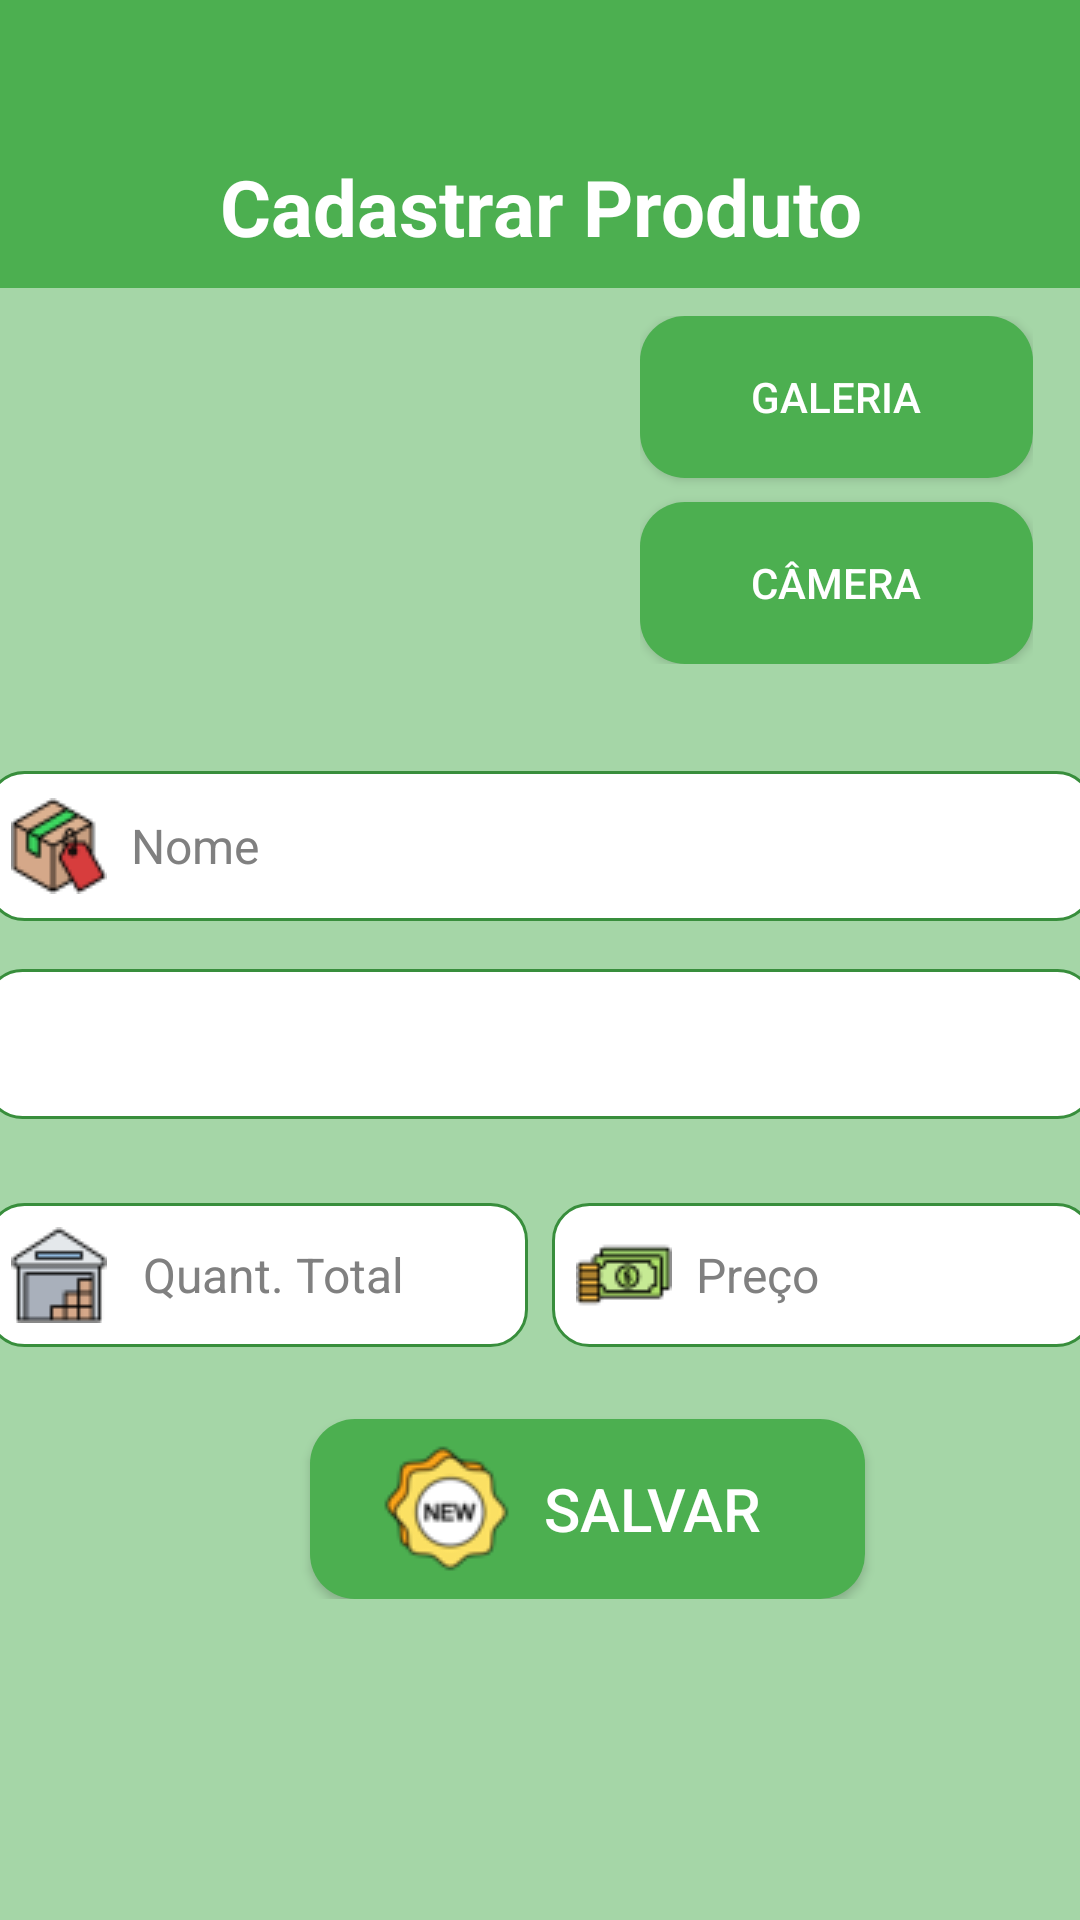

Android layout source for this screen:
<!-- AndroidManifest.xml: application theme Theme.DV_Estoque -->
<!-- res/layout/fragment_cadastrar_produtos.xml -->
<ScrollView xmlns:android="http://schemas.android.com/apk/res/android"
    xmlns:app="http://schemas.android.com/apk/res-auto"
    android:layout_width="match_parent"
    android:layout_height="match_parent"
    android:background="@color/background">

    <LinearLayout
        android:layout_width="match_parent"
        android:layout_height="wrap_content"
        android:gravity="center"
        android:orientation="vertical">

        <androidx.appcompat.widget.Toolbar
            android:id="@+id/toolbar"
            android:layout_width="match_parent"
            android:layout_height="42dp"
            android:background="@color/colorPrimary"
            android:minHeight="?attr/actionBarSize"
            android:theme="?attr/actionBarTheme" />

        <TextView
            android:id="@+id/textViewCadastro"
            android:layout_width="match_parent"
            android:layout_height="54dp"
            android:background="@color/colorPrimary"
            android:gravity="center"
            android:text="Cadastrar Produto"
            android:textAlignment="center"
            android:textColor="@color/white"
            android:textSize="26sp"
            android:textStyle="bold" />
        <TextView
            android:id="@+id/textViewAtualizar"
            android:layout_width="match_parent"
            android:layout_height="54dp"
            android:background="@color/colorPrimary"
            android:gravity="center"
            android:text="Editar Produto"
            android:textAlignment="center"
            android:textColor="@color/white"
            android:textSize="26sp"
            android:textStyle="bold"
            android:visibility="gone"/>

        <LinearLayout
            android:layout_width="match_parent"
            android:layout_height="match_parent"
            android:layout_gravity="end"
            android:layout_marginBottom="26dp"
            android:gravity="center_horizontal|center_vertical"
            android:orientation="horizontal">

            <ImageView
                android:id="@+id/proImagemView"
                android:layout_width="153dp"
                android:layout_height="135dp"
                android:layout_marginEnd="45dp"
                android:scaleType="centerCrop"
                android:src="@drawable/ic_image" />

            <LinearLayout
                android:layout_width="wrap_content"
                android:layout_height="wrap_content"
                android:orientation="vertical">

                <Button
                    android:id="@+id/buttonGaleria"
                    android:layout_width="131dp"
                    android:layout_height="54dp"
                    android:background="@drawable/rounded_button"
                    android:text="Galeria"
                    android:textColor="#FFF"
                    app:cornerRadius="20dp" />

                <Button
                    android:id="@+id/buttonCamera"
                    android:layout_width="match_parent"
                    android:layout_height="54dp"
                    android:layout_marginTop="8dp"
                    android:background="@drawable/rounded_button"
                    android:text="Câmera"
                    android:textColor="#FFF"
                    app:cornerRadius="20dp" />
            </LinearLayout>
        </LinearLayout>

        <EditText
            android:id="@+id/proCadNome"
            android:layout_width="369dp"
            android:layout_height="50dp"
            android:background="@drawable/edit_text_background"
            android:drawableStart="@drawable/ic_labeling"
            android:drawablePadding="8dp"
            android:hint="Nome"
            android:padding="8dp"
            android:textColor="@color/cray1"
            android:textColorHint="#808080"
            android:textSize="16dp" />

        <Spinner
            android:id="@+id/proCadCategoria"
            android:layout_width="370dp"
            android:layout_height="50dp"
            android:layout_margin="16dp"
            android:layout_marginTop="16dp"
            android:background="@drawable/edit_text_background"
            android:padding="5dp"
            android:popupBackground="@color/white"
            android:textColorHint="@color/cray1" />

        <LinearLayout
            android:layout_width="369dp"
            android:layout_height="wrap_content"
            android:layout_marginTop="12dp"
            android:orientation="horizontal"
            android:weightSum="2">

            <EditText
                android:id="@+id/proCadQuantidade"
                android:layout_width="0dp"
                android:layout_height="wrap_content"
                android:layout_weight="1"
                android:background="@drawable/edit_text_background"
                android:drawableStart="@drawable/ic_warehouse"
                android:drawablePadding="8dp"
                android:hint=" Quant. Total"
                android:textSize="16dp"
                android:inputType="number"
                android:minHeight="48dp"
                android:padding="8dp"
                android:textColor="@color/cray1"
                android:textColorHint="#808080" />

            <EditText
                android:id="@+id/proCadPreco"
                android:layout_width="0dp"
                android:layout_height="wrap_content"
                android:layout_marginStart="8dp"
                android:layout_weight="1"
                android:background="@drawable/edit_text_background"
                android:drawableStart="@drawable/ic_money"
                android:drawablePadding="8dp"
                android:hint="Preço"
                android:inputType="numberDecimal"
                android:digits="0123456789,"
                android:minHeight="48dp"
                android:padding="8dp"
                android:textColor="@color/cray1"
                android:textColorHint="#808080"
                android:textSize="16sp" />
        </LinearLayout>

        

        <Button
            android:id="@+id/buttonSalvarProduto"
            android:layout_width="185dp"
            android:layout_height="60dp"
            android:layout_marginStart="16dp"
            android:layout_marginTop="24dp"
            android:background="@drawable/rounded_button"
            android:drawableLeft="@drawable/newproduct"
            android:paddingHorizontal="24dp"
            android:text="Salvar"
            android:textColor="#FFF"
            android:textSize="20sp" />

        <Button
            android:id="@+id/buttonAtualizarProduto"
            android:layout_width="185dp"
            android:layout_height="70dp"
            android:layout_marginTop="24dp"
            android:background="@drawable/rounded_button"
            android:drawableLeft="@drawable/newproduct"
            android:paddingHorizontal="24dp"
            android:text="Atualizar"
            android:textColor="@android:color/white"
            android:textSize="20sp"
            android:visibility="gone"/>

    </LinearLayout>
</ScrollView>
<!-- resources referenced by this layout -->
<resources>
  <color name="background">#A5D6A7</color>
  <color name="colorPrimary">#4CAF50</color>
  <color name="cray1">#404040</color>
  <color name="white">#FFFFFFFF</color>
  <!-- drawable edit_text_background (drawable) -->
  <shape xmlns:android="http://schemas.android.com/apk/res/android"
      android:shape="rectangle">
  
      <solid android:color="#FFFFFF" /> 
  
      <corners android:radius="12dp" /> 
  
      <stroke
          android:width="1dp"
          android:color="@color/corTitulo" /> 
  
      <padding
          android:left="10dp"
          android:top="10dp"
          android:right="10dp"
          android:bottom="10dp" />
  </shape>
  <!-- drawable ic_labeling: png bitmap (drawable, 1932 bytes) -->
  <!-- drawable ic_money: png bitmap (drawable, 1121 bytes) -->
  <!-- drawable ic_warehouse: png bitmap (drawable, 1051 bytes) -->
  <!-- drawable newproduct: png bitmap (drawable, 3760 bytes) -->
  <!-- drawable rounded_button (drawable) -->
  <shape xmlns:android="http://schemas.android.com/apk/res/android"
      android:shape="rectangle">
      <solid android:color="@color/shape_fixed_color" />
      <corners android:radius="15dp"/>
  </shape>
  <style name="Theme.DV_Estoque" parent="Base.Theme.DV_Estoque">
          
          <item name="android:statusBarColor">@color/background</item>
          <item name="android:forceDarkAllowed">false</item>
  
  
      </style>
  <color name="corTitulo">#388E3C</color>
  <color name="shape_fixed_color">#4CAF50</color>
  <style name="Base.Theme.DV_Estoque" parent="Theme.AppCompat.Light.DarkActionBar">
          
          <item name="colorPrimary">@color/colorPrimary</item>
          <item name="colorPrimaryDark">@color/cray1</item>
          <item name="colorAccent">@color/black</item>
          <item name="android:forceDarkAllowed">false</item>
  
          
          <item name="toolbarStyle">@style/Widget.AppCompat.Toolbar</item>
          <item name="searchViewStyle">@style/Widget.AppCompat.SearchView</item>
  
          
  
  
          
          <item name="windowActionBar">true</item>
          <item name="windowNoTitle">true</item>
      </style>
  <color name="black">#FF000000</color>
</resources>
